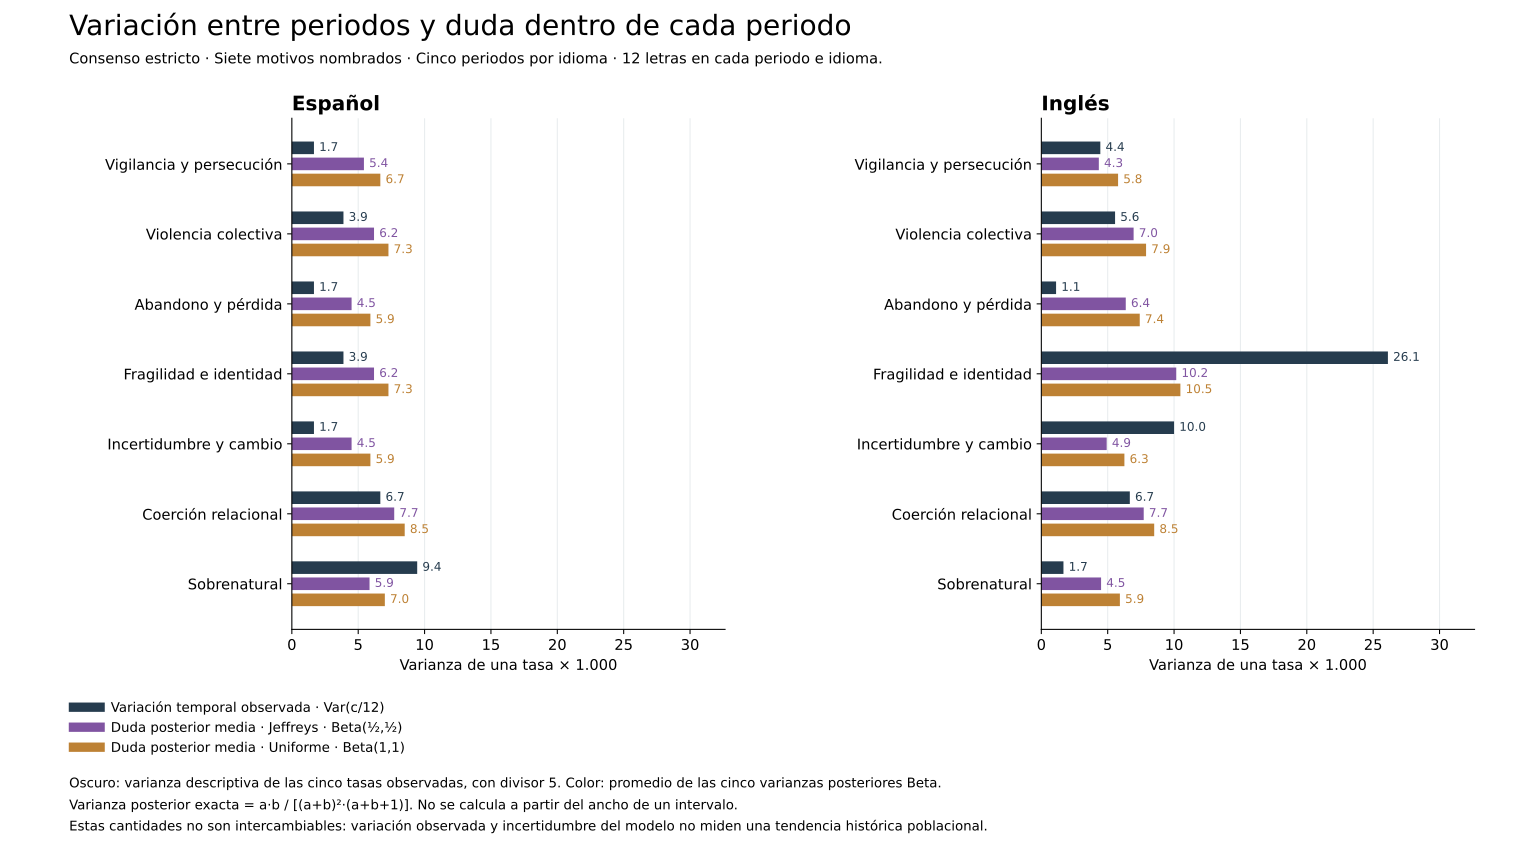

Source data for this figure (header and first rows):
subtopic, label, language, prior, periods, songs_each_period, total_successes, observed_temporal_variance_ddof0, posterior_mean_temporal_variance_ddof0, mean_posterior_variance
surveillance_pursuit, Vigilancia y persecución, es, Jeffreys, 5, 12, 3, 0.001667, 0.00142, 0.005431
surveillance_pursuit, Vigilancia y persecución, es, uniform, 5, 12, 3, 0.001667, 0.001224, 0.006667
surveillance_pursuit, Vigilancia y persecución, en, Jeffreys, 5, 12, 2, 0.004444, 0.003787, 0.004332
surveillance_pursuit, Vigilancia y persecución, en, uniform, 5, 12, 2, 0.004444, 0.003265, 0.005782
collective_violence, Violencia colectiva, es, Jeffreys, 5, 12, 4, 0.003889, 0.003314, 0.006192
collective_violence, Violencia colectiva, es, uniform, 5, 12, 4, 0.003889, 0.002857, 0.007279
collective_violence, Violencia colectiva, en, Jeffreys, 5, 12, 5, 0.005556, 0.004734, 0.006953
collective_violence, Violencia colectiva, en, uniform, 5, 12, 5, 0.005556, 0.004082, 0.007891
loss_abandonment, Abandono y pérdida, es, Jeffreys, 5, 12, 2, 0.001667, 0.00142, 0.004501
loss_abandonment, Abandono y pérdida, es, uniform, 5, 12, 2, 0.001667, 0.001224, 0.005918
loss_abandonment, Abandono y pérdida, en, Jeffreys, 5, 12, 4, 0.001111, 0.0009467, 0.006361
loss_abandonment, Abandono y pérdida, en, uniform, 5, 12, 4, 0.001111, 0.0008163, 0.007415
fragility_identity, Fragilidad e identidad, es, Jeffreys, 5, 12, 4, 0.003889, 0.003314, 0.006192
fragility_identity, Fragilidad e identidad, es, uniform, 5, 12, 4, 0.003889, 0.002857, 0.007279
fragility_identity, Fragilidad e identidad, en, Jeffreys, 5, 12, 11, 0.02611, 0.02225, 0.01016
fragility_identity, Fragilidad e identidad, en, uniform, 5, 12, 11, 0.02611, 0.01918, 0.01048
uncertainty_change, Incertidumbre y cambio, es, Jeffreys, 5, 12, 2, 0.001667, 0.00142, 0.004501
uncertainty_change, Incertidumbre y cambio, es, uniform, 5, 12, 2, 0.001667, 0.001224, 0.005918
uncertainty_change, Incertidumbre y cambio, en, Jeffreys, 5, 12, 3, 0.01, 0.008521, 0.004924
uncertainty_change, Incertidumbre y cambio, en, uniform, 5, 12, 3, 0.01, 0.007347, 0.006259
relational_coercion, Coerción relacional, es, Jeffreys, 5, 12, 6, 0.006667, 0.00568, 0.007713
relational_coercion, Coerción relacional, es, uniform, 5, 12, 6, 0.006667, 0.004898, 0.008503
relational_coercion, Coerción relacional, en, Jeffreys, 5, 12, 6, 0.006667, 0.00568, 0.007713
relational_coercion, Coerción relacional, en, uniform, 5, 12, 6, 0.006667, 0.004898, 0.008503
supernatural, Sobrenatural, es, Jeffreys, 5, 12, 4, 0.009444, 0.008047, 0.005854
supernatural, Sobrenatural, es, uniform, 5, 12, 4, 0.009444, 0.006939, 0.007007
supernatural, Sobrenatural, en, Jeffreys, 5, 12, 2, 0.001667, 0.00142, 0.004501
supernatural, Sobrenatural, en, uniform, 5, 12, 2, 0.001667, 0.001224, 0.005918
